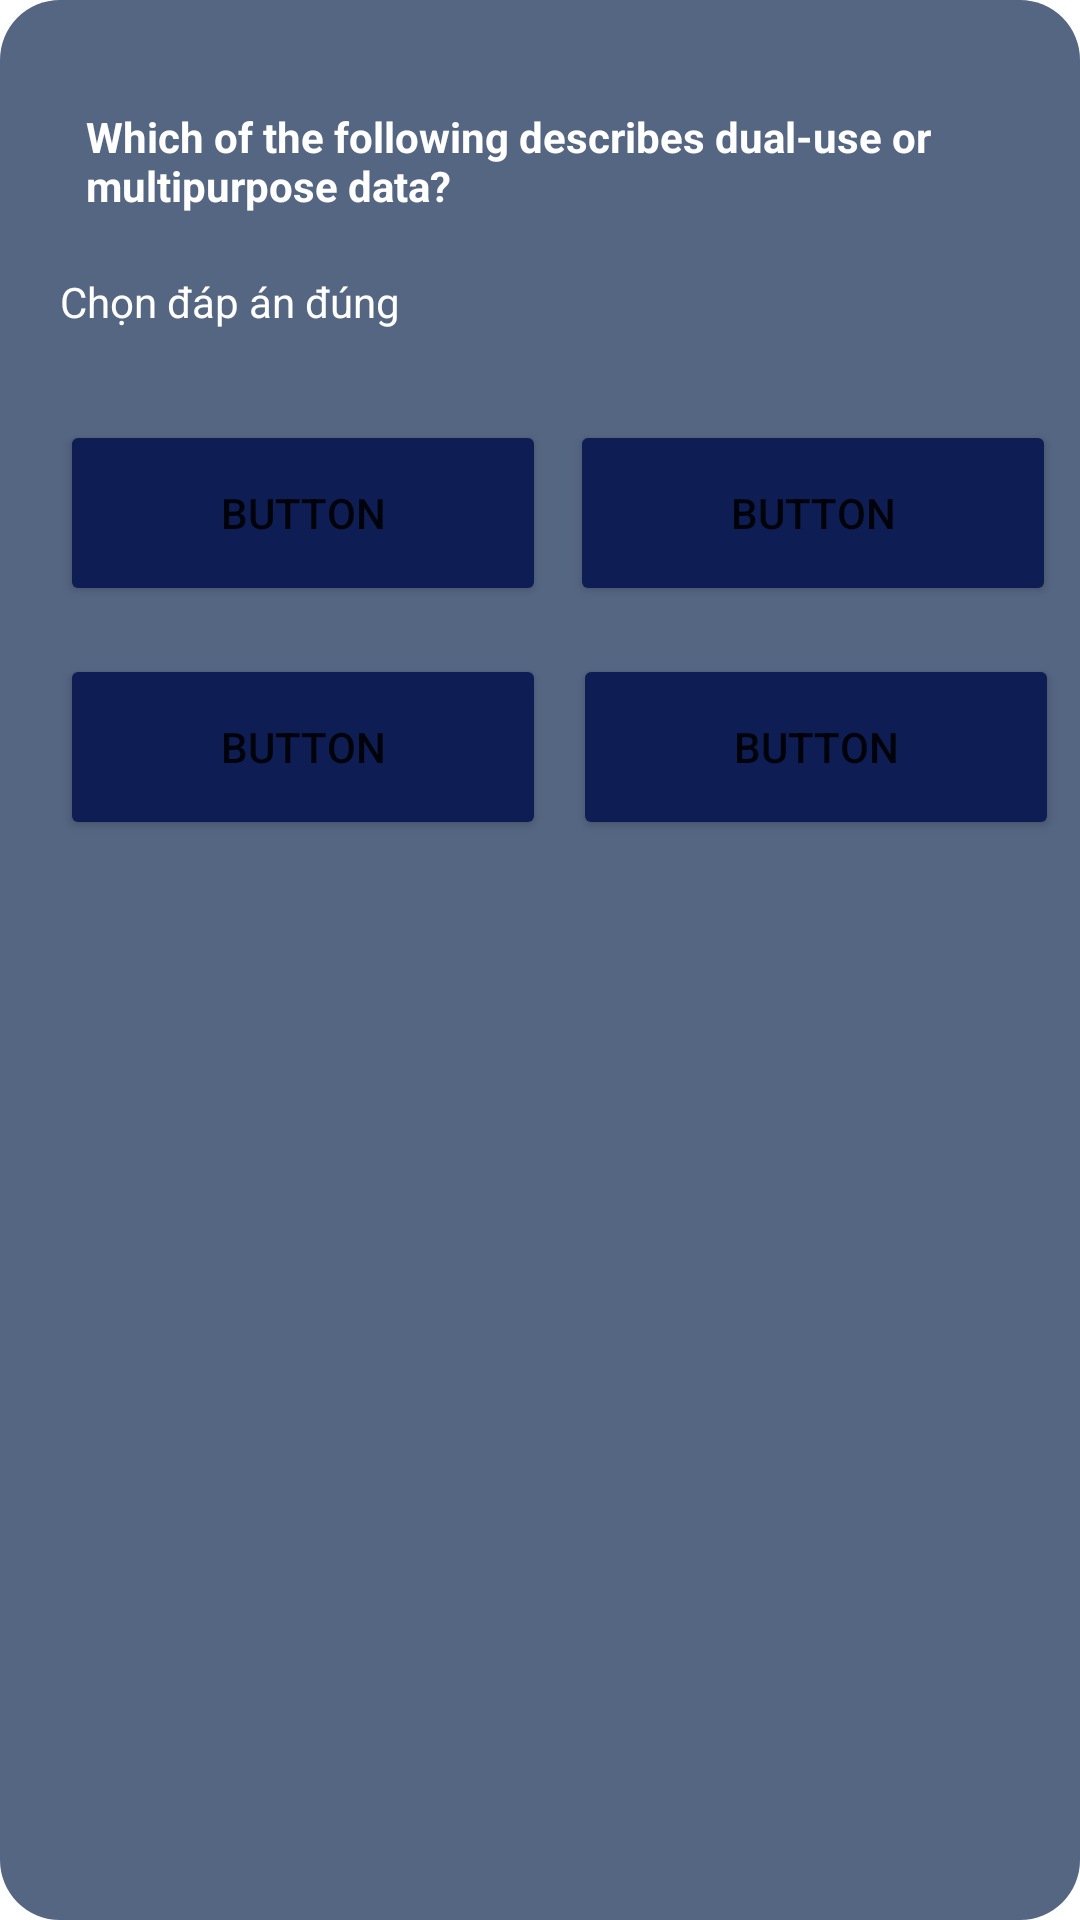

Android layout source for this screen:
<!-- AndroidManifest.xml: application theme Theme.QuizLearn -->
<!-- res/layout/fragment_flash_card_learn.xml -->
<?xml version="1.0" encoding="utf-8"?>
<androidx.constraintlayout.widget.ConstraintLayout xmlns:android="http://schemas.android.com/apk/res/android"
    xmlns:app="http://schemas.android.com/apk/res-auto"
    xmlns:tools="http://schemas.android.com/tools"
    android:layout_width="match_parent"
    android:layout_height="match_parent"
    android:layout_marginBottom="20dp"
    android:background="@drawable/set_element"
    tools:context=".fragment_flash_card_learn">


    <TextView
        android:id="@+id/question_learn"
        android:layout_width="313dp"
        android:layout_height="47dp"
        android:layout_marginStart="36dp"
        android:layout_marginTop="36dp"
        android:layout_marginEnd="32dp"
        android:text="Which of the following describes dual-use or multipurpose data?"
        android:textColor="@color/white"
        android:textStyle="bold"
        app:layout_constraintEnd_toEndOf="parent"
        app:layout_constraintHorizontal_bias="0.352"
        app:layout_constraintStart_toStartOf="parent"
        app:layout_constraintTop_toTopOf="parent" />

    <TextView
        android:id="@+id/textView9"
        android:layout_width="297dp"
        android:layout_height="41dp"
        android:layout_marginStart="16dp"
        android:layout_marginTop="8dp"
        android:layout_marginEnd="40dp"
        android:text="Chọn đáp án đúng"
        android:textColor="@color/white"
        app:layout_constraintEnd_toEndOf="parent"
        app:layout_constraintHorizontal_bias="0.551"
        app:layout_constraintStart_toStartOf="parent"
        app:layout_constraintTop_toBottomOf="@+id/question_learn" />

    <Button
        android:id="@+id/answer_1"
        style="@style/btnLearnStyle"
        android:layout_marginStart="20dp"
        android:layout_marginTop="16dp"
        android:text="Button"
        app:layout_constraintStart_toStartOf="parent"
        app:layout_constraintTop_toBottomOf="@+id/answer_2" />

    <Button
        android:id="@+id/answer_2"
        style="@style/btnLearnStyle"
        android:layout_marginStart="20dp"
        android:layout_marginTop="8dp"
        android:layout_marginEnd="9dp"
        android:text="Button"
        app:layout_constraintEnd_toStartOf="@+id/answer_3"
        app:layout_constraintStart_toStartOf="parent"
        app:layout_constraintTop_toBottomOf="@+id/textView9" />

    <Button
        android:id="@+id/answer_3"
        style="@style/btnLearnStyle"
        android:layout_marginStart="8dp"
        android:layout_marginTop="8dp"
        android:text="Button"
        app:layout_constraintStart_toEndOf="@+id/answer_2"
        app:layout_constraintTop_toBottomOf="@+id/textView9" />

    <Button
        android:id="@+id/answer_4"
        style="@style/btnLearnStyle"
        android:layout_marginStart="9dp"
        android:layout_marginTop="16dp"
        android:text="Button"
        app:layout_constraintStart_toEndOf="@+id/answer_1"
        app:layout_constraintTop_toBottomOf="@+id/answer_3" />

</androidx.constraintlayout.widget.ConstraintLayout>
<!-- resources referenced by this layout -->
<resources>
  <color name="white">#FFFFFFFF</color>
  <!-- drawable set_element (drawable) -->
  <?xml version="1.0" encoding="utf-8"?>
  <shape xmlns:android="http://schemas.android.com/apk/res/android">
      <solid android:color="@color/setColor" /> 
      <corners android:radius="20dp"/>
  </shape>
  <style name="btnLearnStyle">
          <item name="android:backgroundTint">#0E1D53</item>
          <item name="android:layout_height">62dp</item>
          <item name="android:layout_width">162dp</item>
      </style>
  <style name="Theme.QuizLearn" parent="Base.Theme.QuizLearn" />
  <color name="setColor">#556683</color>
  <style name="Base.Theme.QuizLearn" parent="Theme.MaterialComponents.DayNight.NoActionBar">
  
      </style>
</resources>
